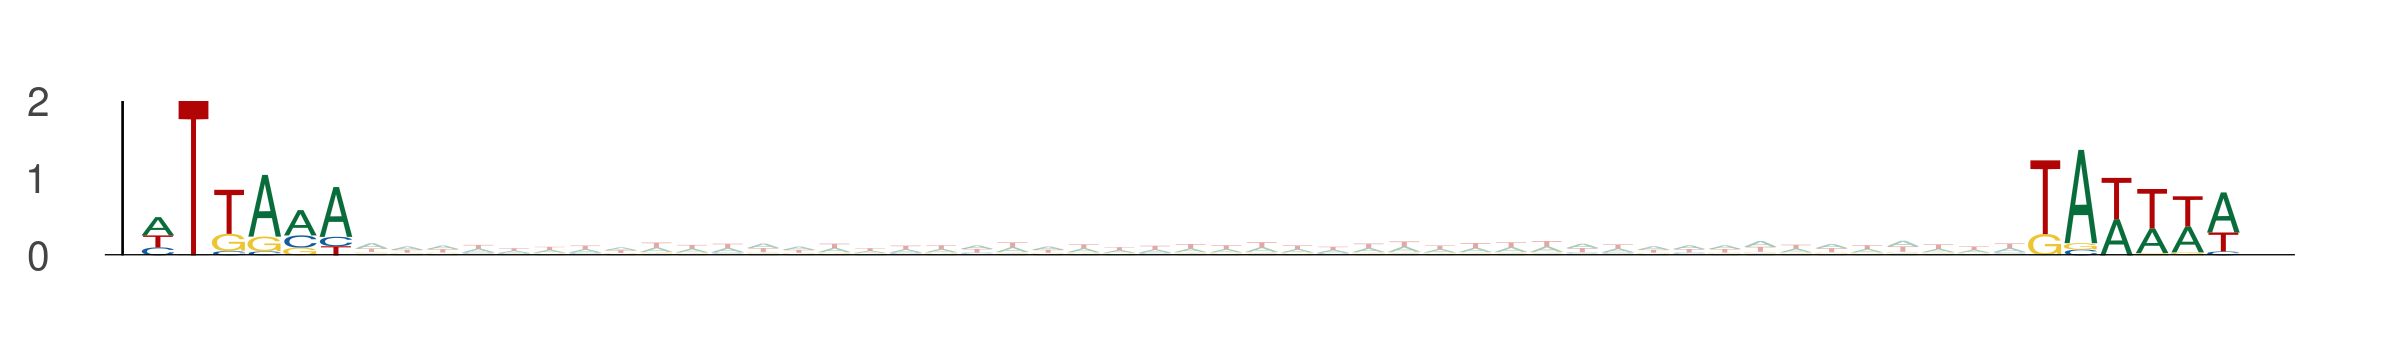

The table this chart was drawn from, first rows:
seq_index, start_position, end_position, is_reversed_complement
2875, 11, 17, 0
2875, 64, 70, 0
1703, 40, 46, 0
1703, 93, 99, 0
3297, 60, 66, 0
3297, 113, 119, 0
3761, 13, 19, 0
3761, 66, 72, 0
5377, 1, 7, 0
5377, 54, 60, 0
1525, 73, 79, 0
1525, 126, 132, 0
4782, 73, 79, 0
4782, 126, 132, 0
3134, 70, 76, 0
3134, 123, 129, 0
936, 44, 50, 0
936, 97, 103, 0
4050, 74, 80, 0
4050, 127, 133, 0
1496, 20, 26, 0
1496, 73, 79, 0
5850, 68, 74, 0
5850, 121, 127, 0
3855, 75, 81, 0
3855, 128, 134, 0
216, 15, 21, 0
216, 68, 74, 0
4725, 19, 25, 0
4725, 72, 78, 0
5549, 86, 92, 0
5549, 139, 145, 0
907, 27, 33, 0
907, 80, 86, 0
5840, 77, 83, 0
5840, 130, 136, 0
3446, 47, 53, 0
3446, 100, 106, 0
2978, 10, 16, 0
2978, 63, 69, 0
2978, 35, 41, 0
2978, 88, 94, 0
5154, 3, 9, 0
5154, 56, 62, 0
5570, 69, 75, 0
5570, 122, 128, 0
4044, 78, 84, 0
4044, 131, 137, 0
2387, 69, 75, 0
2387, 122, 128, 0
3020, 5, 11, 0
3020, 58, 64, 0
235, 5, 11, 0
235, 58, 64, 0
734, 59, 65, 0
734, 112, 118, 0
4087, 23, 29, 0
4087, 76, 82, 0
5071, 44, 50, 0
5071, 97, 103, 0
... 1,318 more rows
